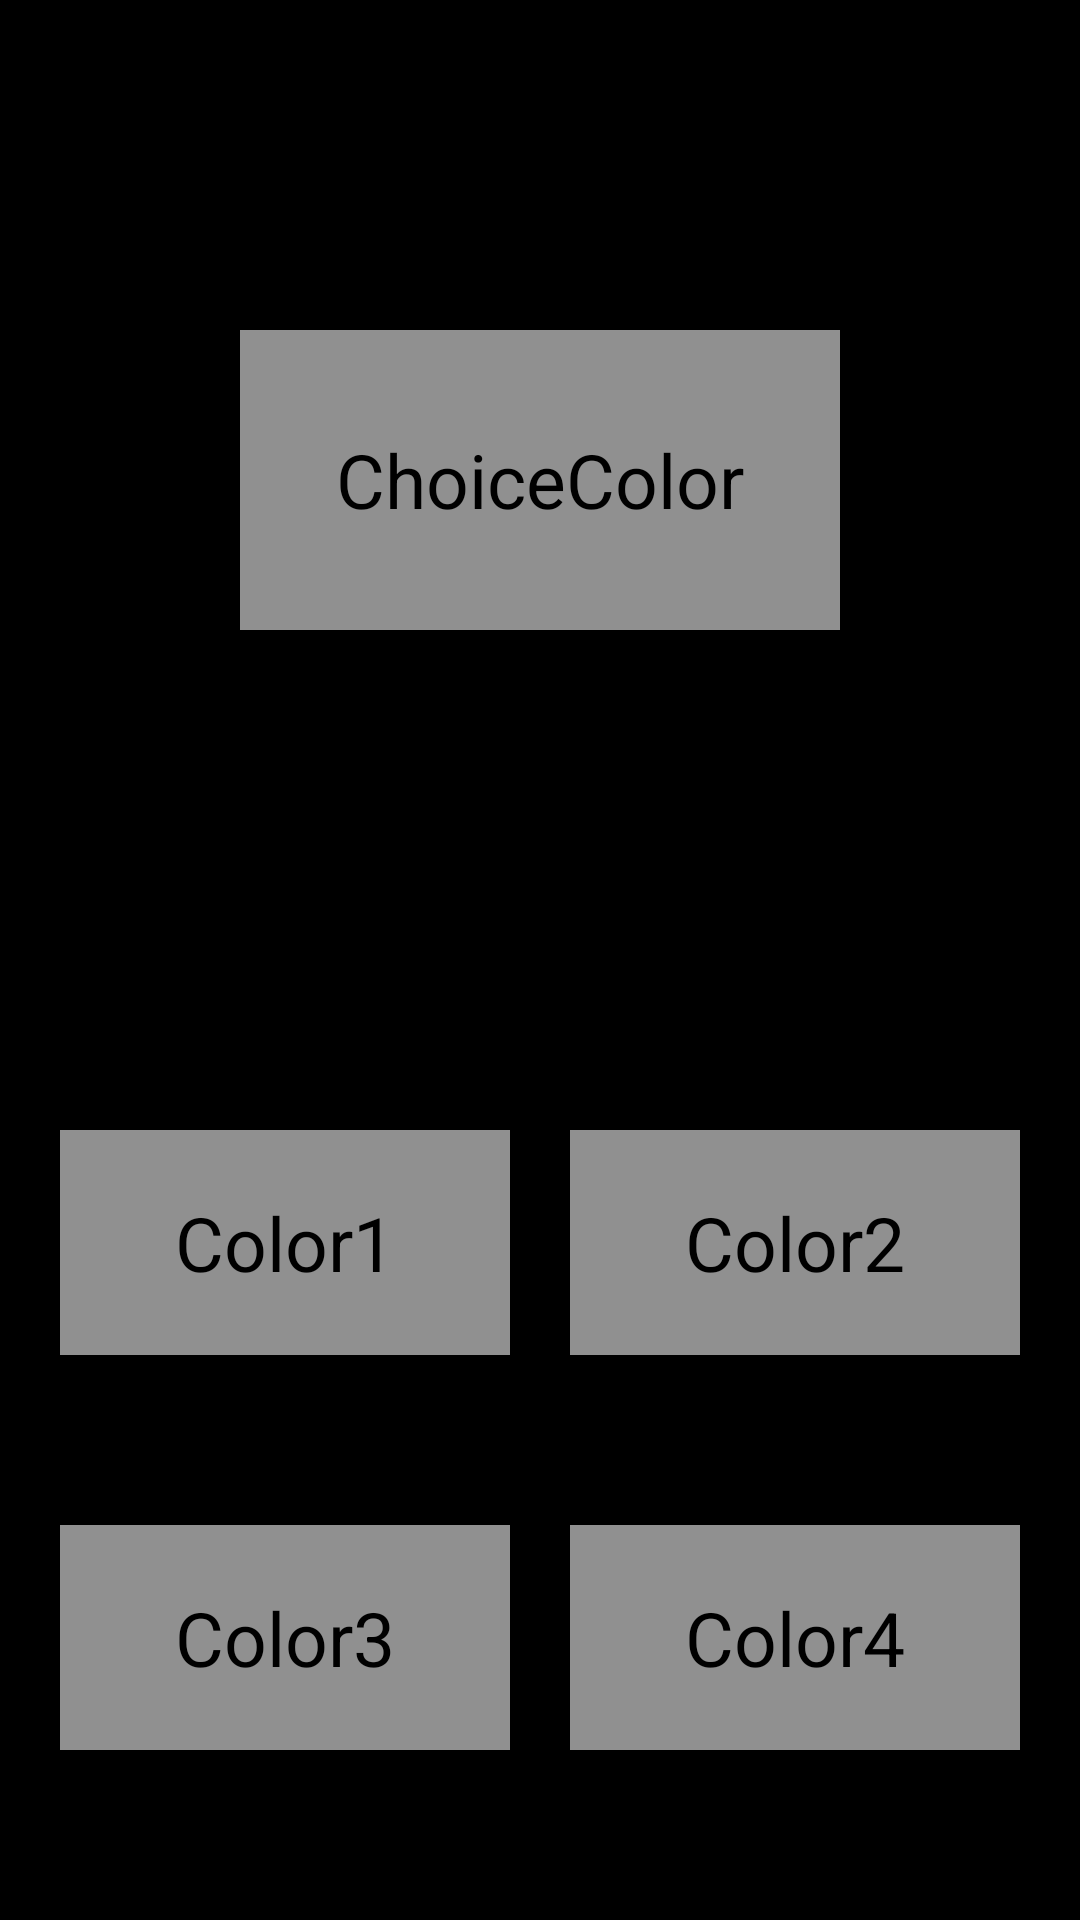

Reconstruct the res/layout file that produces this screen, plus the resources it refers to.
<!-- AndroidManifest.xml: application theme Theme2 -->
<!-- res/layout/choice_reaction_time_activity.xml -->
<?xml version="1.0" encoding="utf-8"?>
<LinearLayout xmlns:android="http://schemas.android.com/apk/res/android"
    xmlns:app="http://schemas.android.com/apk/res-auto"
    xmlns:tools="http://schemas.android.com/tools"
    android:layout_width="match_parent"
    android:layout_height="match_parent"
    android:background="@color/black"
    android:orientation="vertical">


    <androidx.constraintlayout.widget.ConstraintLayout
        android:layout_width="match_parent"
        android:layout_height="0dp"
        android:layout_weight="1">

        <TextView
            android:id="@+id/choiceColorText"
            android:layout_width="200dp"
            android:layout_height="100dp"
            android:layout_gravity="center_horizontal"
            android:background="@color/grey"
            android:gravity="center"
            android:text="@string/choicecolor"
            android:textSize="25sp"
            app:layout_constraintBottom_toBottomOf="parent"
            app:layout_constraintEnd_toEndOf="parent"
            app:layout_constraintStart_toStartOf="parent"
            app:layout_constraintTop_toTopOf="parent" />
    </androidx.constraintlayout.widget.ConstraintLayout>

    <androidx.constraintlayout.widget.ConstraintLayout
        android:layout_width="match_parent"
        android:layout_height="0dp"
        android:layout_weight="1">

        <TextView
            android:id="@+id/ColorBox1"
            android:layout_width="150dp"
            android:layout_height="75dp"
            android:background="@color/grey"
            android:gravity="center"
            android:text="@string/color1"
            android:textSize="25sp"
            app:layout_constraintBottom_toTopOf="@id/ColorBox3"
            app:layout_constraintEnd_toStartOf="@id/ColorBox2"
            app:layout_constraintStart_toStartOf="parent"
            app:layout_constraintTop_toTopOf="parent" />

        <TextView
            android:id="@+id/ColorBox2"
            android:layout_width="150dp"
            android:layout_height="75dp"
            android:background="@color/grey"
            android:gravity="center"
            android:text="@string/color2"
            android:textSize="25sp"
            app:layout_constraintBottom_toTopOf="@id/ColorBox4"
            app:layout_constraintEnd_toEndOf="parent"
            app:layout_constraintStart_toEndOf="@id/ColorBox1"
            app:layout_constraintTop_toTopOf="parent" />

        <TextView
            android:id="@+id/ColorBox3"
            android:layout_width="150dp"
            android:layout_height="75dp"
            android:background="@color/grey"
            android:gravity="center"
            android:text="@string/color3"
            android:textSize="25sp"
            app:layout_constraintBottom_toBottomOf="parent"
            app:layout_constraintEnd_toStartOf="@id/ColorBox4"
            app:layout_constraintStart_toStartOf="parent"
            app:layout_constraintTop_toBottomOf="@id/ColorBox1" />

        <TextView
            android:id="@+id/ColorBox4"
            android:layout_width="150dp"
            android:layout_height="75dp"
            android:background="@color/grey"
            android:gravity="center"
            android:text="@string/color4"
            android:textSize="25sp"
            app:layout_constraintBottom_toBottomOf="parent"
            app:layout_constraintEnd_toEndOf="parent"
            app:layout_constraintStart_toEndOf="@id/ColorBox3"
            app:layout_constraintTop_toBottomOf="@id/ColorBox2" />
    </androidx.constraintlayout.widget.ConstraintLayout>

</LinearLayout>
<!-- resources referenced by this layout -->
<resources>
  <color name="black">#FF000000</color>
  <color name="grey">#909090</color>
  <string name="choicecolor">ChoiceColor</string>
  <string name="color1">Color1</string>
  <string name="color2">Color2</string>
  <string name="color3">Color3</string>
  <string name="color4">Color4</string>
</resources>
